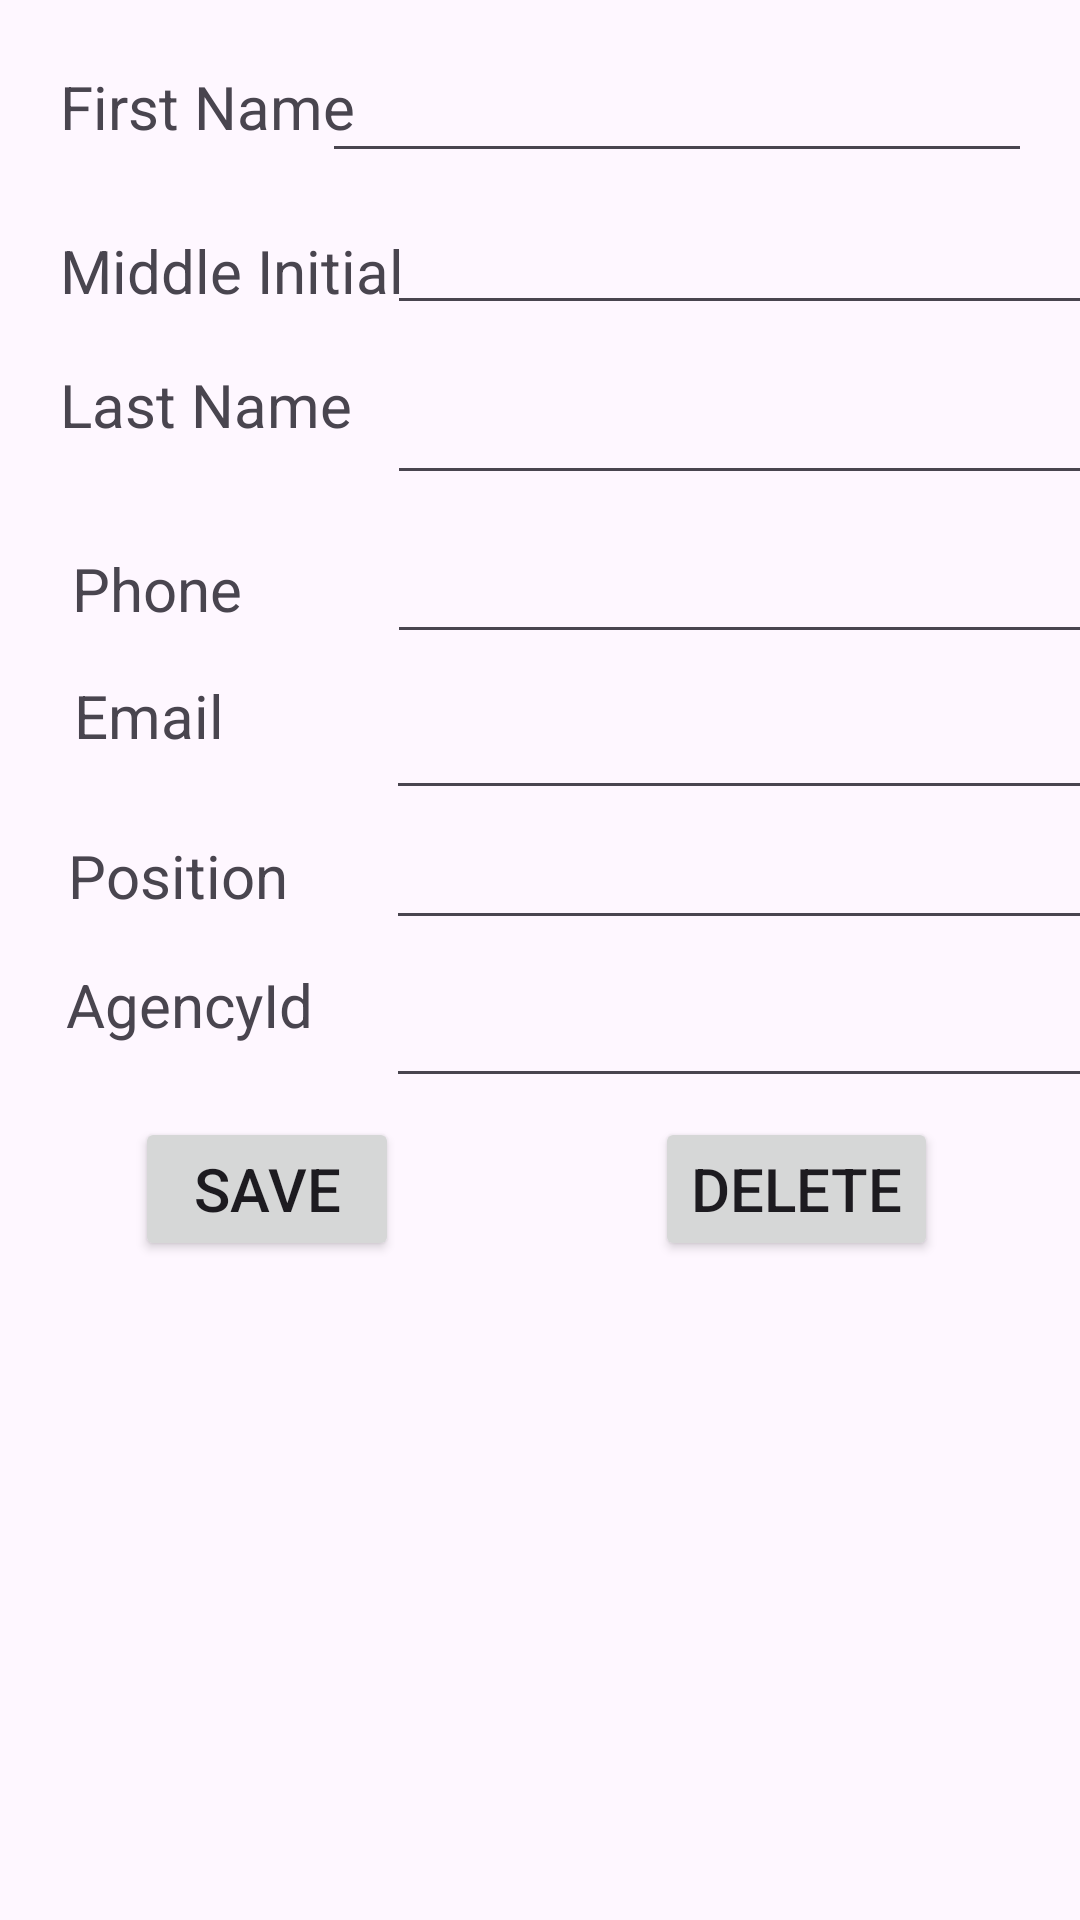

Reconstruct the res/layout file that produces this screen, plus the resources it refers to.
<!-- AndroidManifest.xml: application theme Theme.CMPP264Lab4 -->
<!-- res/layout/activity_detail.xml -->
<?xml version="1.0" encoding="utf-8"?>
<androidx.constraintlayout.widget.ConstraintLayout xmlns:android="http://schemas.android.com/apk/res/android"
    xmlns:app="http://schemas.android.com/apk/res-auto"
    xmlns:tools="http://schemas.android.com/tools"
    android:id="@+id/main"
    android:layout_width="match_parent"
    android:layout_height="match_parent"
    tools:context=".DetailActivity">

    <EditText
        android:id="@+id/etFirstName"
        android:layout_width="wrap_content"
        android:layout_height="wrap_content"
        android:layout_marginEnd="16dp"
        android:editable="false"
        android:ems="10"
        android:inputType="text"
        android:textSize="20sp"
        app:layout_constraintBottom_toBottomOf="parent"
        app:layout_constraintEnd_toEndOf="parent"
        app:layout_constraintHorizontal_bias="0.733"
        app:layout_constraintStart_toEndOf="@+id/textView"
        app:layout_constraintTop_toTopOf="parent"
        app:layout_constraintVertical_bias="0.023" />

    <TextView
        android:id="@+id/textView1"
        android:layout_width="wrap_content"
        android:layout_height="wrap_content"
        android:text="First Name"
        android:textSize="20sp"
        app:layout_constraintBottom_toBottomOf="parent"
        app:layout_constraintEnd_toEndOf="parent"
        app:layout_constraintHorizontal_bias="0.076"
        app:layout_constraintStart_toStartOf="parent"
        app:layout_constraintTop_toTopOf="parent"
        app:layout_constraintVertical_bias="0.036" />

    <EditText
        android:id="@+id/etLastName"
        android:layout_width="wrap_content"
        android:layout_height="wrap_content"
        android:ems="10"
        android:inputType="text"
        android:textSize="20sp"
        app:layout_constraintBottom_toBottomOf="parent"
        app:layout_constraintEnd_toEndOf="parent"
        app:layout_constraintStart_toEndOf="@+id/textView2"
        app:layout_constraintTop_toTopOf="parent"
        app:layout_constraintVertical_bias="0.203" />

    <TextView
        android:id="@+id/textView4"
        android:layout_width="wrap_content"
        android:layout_height="wrap_content"
        android:text="Phone"
        android:textSize="20sp"
        app:layout_constraintBottom_toBottomOf="parent"
        app:layout_constraintEnd_toEndOf="parent"
        app:layout_constraintHorizontal_bias="0.079"
        app:layout_constraintStart_toStartOf="parent"
        app:layout_constraintTop_toTopOf="parent"
        app:layout_constraintVertical_bias="0.298" />

    <TextView
        android:id="@+id/textView5"
        android:layout_width="wrap_content"
        android:layout_height="wrap_content"
        android:text="Email"
        android:textSize="20sp"
        app:layout_constraintBottom_toBottomOf="parent"
        app:layout_constraintEnd_toEndOf="parent"
        app:layout_constraintHorizontal_bias="0.08"
        app:layout_constraintStart_toStartOf="parent"
        app:layout_constraintTop_toTopOf="parent"
        app:layout_constraintVertical_bias="0.367" />

    <TextView
        android:id="@+id/textView2"
        android:layout_width="wrap_content"
        android:layout_height="wrap_content"
        android:text="Middle Initial"
        android:textSize="20sp"
        app:layout_constraintBottom_toBottomOf="parent"
        app:layout_constraintEnd_toEndOf="parent"
        app:layout_constraintHorizontal_bias="0.081"
        app:layout_constraintStart_toStartOf="parent"
        app:layout_constraintTop_toTopOf="parent"
        app:layout_constraintVertical_bias="0.125" />

    <EditText
        android:id="@+id/etEmail"
        android:layout_width="wrap_content"
        android:layout_height="wrap_content"
        android:ems="10"
        android:inputType="text"
        android:textSize="20sp"
        app:layout_constraintBottom_toBottomOf="parent"
        app:layout_constraintEnd_toEndOf="parent"
        app:layout_constraintHorizontal_bias="0.555"
        app:layout_constraintStart_toEndOf="@+id/textView2"
        app:layout_constraintTop_toTopOf="parent"
        app:layout_constraintVertical_bias="0.379" />

    <TextView
        android:id="@+id/textView6"
        android:layout_width="wrap_content"
        android:layout_height="wrap_content"
        android:text="Position"
        android:textSize="20sp"
        app:layout_constraintBottom_toBottomOf="parent"
        app:layout_constraintEnd_toEndOf="parent"
        app:layout_constraintHorizontal_bias="0.079"
        app:layout_constraintStart_toStartOf="parent"
        app:layout_constraintTop_toTopOf="parent"
        app:layout_constraintVertical_bias="0.454" />

    <EditText
        android:id="@+id/etPosition"
        android:layout_width="wrap_content"
        android:layout_height="wrap_content"
        android:ems="10"
        android:inputType="text"
        android:textSize="20sp"
        app:layout_constraintBottom_toBottomOf="parent"
        app:layout_constraintEnd_toEndOf="parent"
        app:layout_constraintHorizontal_bias="0.555"
        app:layout_constraintStart_toEndOf="@+id/textView2"
        app:layout_constraintTop_toTopOf="parent"
        app:layout_constraintVertical_bias="0.452" />

    <TextView
        android:id="@+id/textView7"
        android:layout_width="wrap_content"
        android:layout_height="wrap_content"
        android:text="AgencyId"
        android:textSize="20sp"
        app:layout_constraintBottom_toBottomOf="parent"
        app:layout_constraintEnd_toEndOf="parent"
        app:layout_constraintHorizontal_bias="0.079"
        app:layout_constraintStart_toStartOf="parent"
        app:layout_constraintTop_toTopOf="parent"
        app:layout_constraintVertical_bias="0.524" />

    <TextView
        android:id="@+id/textView3"
        android:layout_width="wrap_content"
        android:layout_height="wrap_content"
        android:text="Last Name"
        android:textSize="20sp"
        app:layout_constraintBottom_toBottomOf="parent"
        app:layout_constraintEnd_toEndOf="parent"
        app:layout_constraintHorizontal_bias="0.076"
        app:layout_constraintStart_toStartOf="parent"
        app:layout_constraintTop_toTopOf="parent"
        app:layout_constraintVertical_bias="0.198" />

    <EditText
        android:id="@+id/etPhone"
        android:layout_width="wrap_content"
        android:layout_height="wrap_content"
        android:ems="10"
        android:inputType="text"
        android:textSize="20sp"
        app:layout_constraintBottom_toBottomOf="parent"
        app:layout_constraintEnd_toEndOf="parent"
        app:layout_constraintStart_toEndOf="@+id/textView2"
        app:layout_constraintTop_toTopOf="parent"
        app:layout_constraintVertical_bias="0.292" />

    <EditText
        android:id="@+id/etAgencyId"
        android:layout_width="wrap_content"
        android:layout_height="wrap_content"
        android:ems="10"
        android:inputType="text"
        android:textSize="20sp"
        app:layout_constraintBottom_toBottomOf="parent"
        app:layout_constraintEnd_toEndOf="parent"
        app:layout_constraintHorizontal_bias="0.555"
        app:layout_constraintStart_toEndOf="@+id/textView2"
        app:layout_constraintTop_toTopOf="parent"
        app:layout_constraintVertical_bias="0.54" />

    <EditText
        android:id="@+id/etMiddleInitial"
        android:layout_width="wrap_content"
        android:layout_height="wrap_content"
        android:ems="10"
        android:inputType="text"
        android:textSize="20sp"
        app:layout_constraintBottom_toBottomOf="parent"
        app:layout_constraintEnd_toEndOf="parent"
        app:layout_constraintStart_toEndOf="@+id/textView2"
        app:layout_constraintTop_toTopOf="parent"
        app:layout_constraintVertical_bias="0.108" />

    <Button
        android:id="@+id/btnDelete"
        android:layout_width="wrap_content"
        android:layout_height="wrap_content"
        android:text="Delete"
        android:textSize="20sp"
        app:layout_constraintBottom_toBottomOf="parent"
        app:layout_constraintEnd_toEndOf="parent"
        app:layout_constraintHorizontal_bias="0.822"
        app:layout_constraintStart_toStartOf="parent"
        app:layout_constraintTop_toTopOf="parent"
        app:layout_constraintVertical_bias="0.629" />

    <Button
        android:id="@+id/btnSave"
        android:layout_width="wrap_content"
        android:layout_height="wrap_content"
        android:text="Save"
        android:textSize="20sp"
        app:layout_constraintBottom_toBottomOf="parent"
        app:layout_constraintEnd_toEndOf="parent"
        app:layout_constraintHorizontal_bias="0.166"
        app:layout_constraintStart_toStartOf="parent"
        app:layout_constraintTop_toTopOf="parent"
        app:layout_constraintVertical_bias="0.629" />

</androidx.constraintlayout.widget.ConstraintLayout>
<!-- resources referenced by this layout -->
<resources>
  <style name="Theme.CMPP264Lab4" parent="Base.Theme.CMPP264Lab4" />
  <style name="Base.Theme.CMPP264Lab4" parent="Theme.Material3.DayNight.NoActionBar">
          
          
      </style>
</resources>
